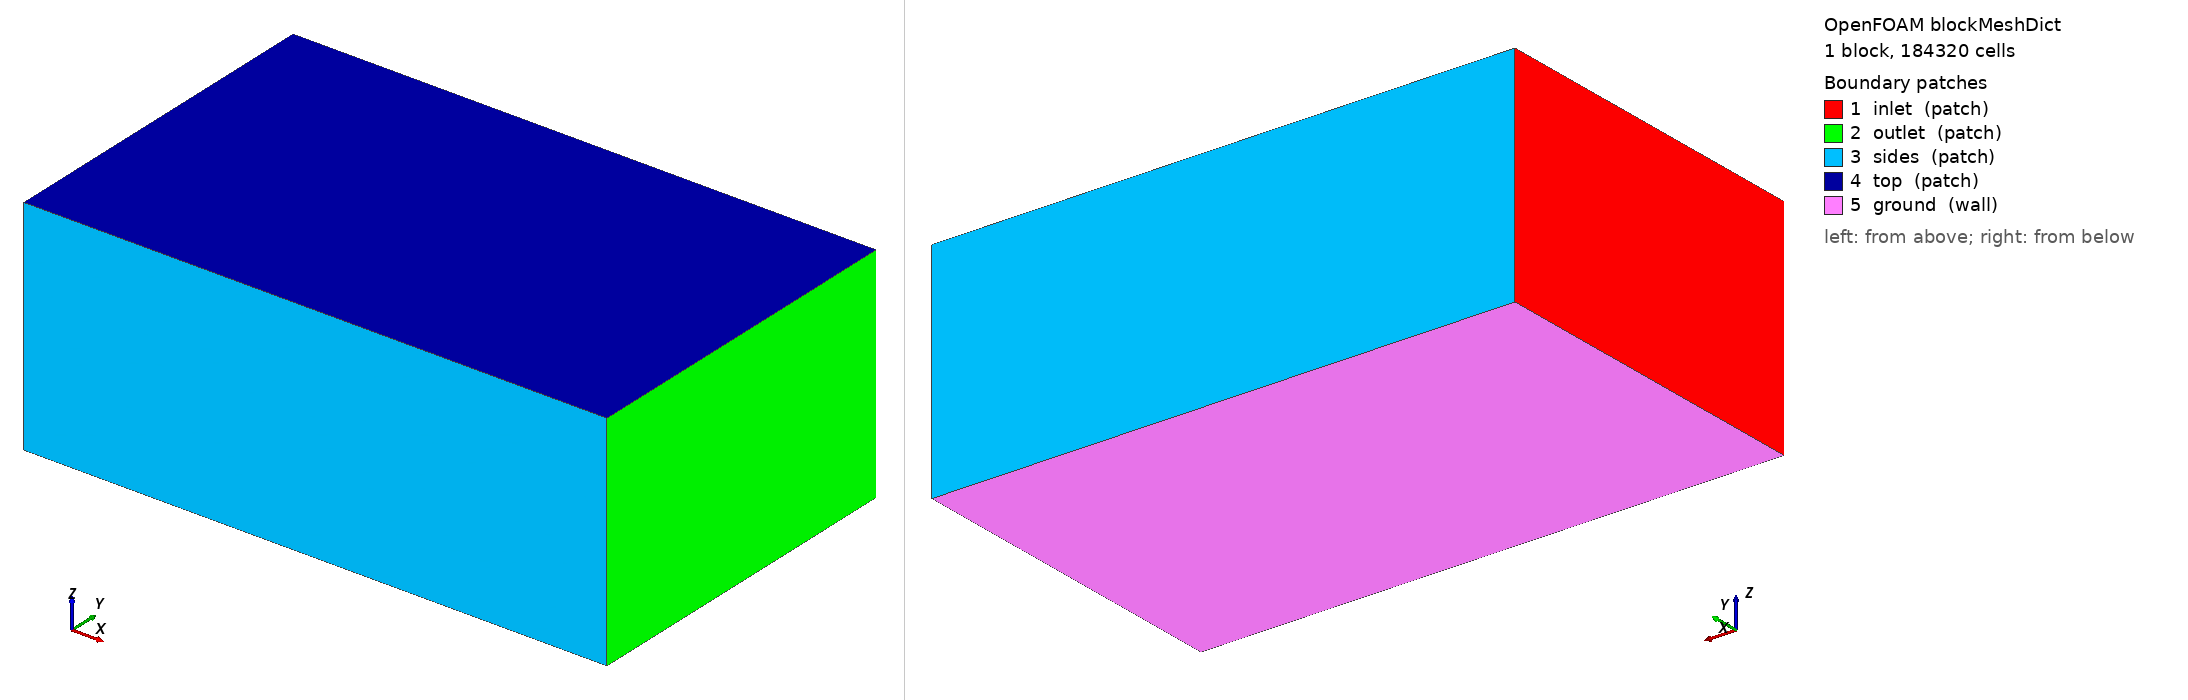

OpenFOAM case: the mesh blockMesh builds from blockMeshDict, 1 block(s), 184320 cells. Boundary patches (legend numbers): 1 inlet (patch), 2 outlet (patch), 3 sides (patch), 4 top (patch), 5 ground (wall). Left view from above one corner, right view from below the opposite corner. Boundary conditions: 0 field file(s) under 0/; 0 of 5 drawn patches have an entry in a shipped field file.

=== system/blockMeshDict ===
/*--------------------------------*- C++ -*----------------------------------*\
| =========                 |                                                 |
| \\      /  F ield         | OpenFOAM: The Open Source CFD Toolbox           |
|  \\    /   O peration     | Version:  2412                                  |
|   \\  /    A nd           | Website:  www.openfoam.com                      |
|    \\/     M anipulation  |                                                 |
\*---------------------------------------------------------------------------*/
FoamFile
{
    version     2.0;
    format      ascii;
    class       dictionary;
    object      blockMeshDict;
}
// * * * * * * * * * * * * * * * * * * * * * * * * * * * * * * * * * * * * * //

scale 1;

vertices
(
    (-6.0 -6.0 -3.681)
    (14.0 -6.0 -3.681)
    (14.0 6.0 -3.681)
    (-6.0 6.0 -3.681)
    (-6.0 -6.0 4.0)
    (14.0 -6.0 4.0)
    (14.0 6.0 4.0)
    (-6.0 6.0 4.0)
);

blocks
(
    hex (0 1 2 3 4 5 6 7) (80 48 48) simpleGrading (1 1 1)
);

edges ();

boundary
(
    inlet  { type patch; faces ((0 4 7 3)); }
    outlet { type patch; faces ((1 2 6 5)); }
    sides  { type patch; faces ((0 1 5 4) (3 7 6 2)); }
    top    { type patch; faces ((4 5 6 7)); }
    ground { type wall;  faces ((0 3 2 1)); }
);

mergePatchPairs ();


=== system/controlDict ===
/*--------------------------------*- C++ -*----------------------------------*\
| =========                 |                                                 |
| \\      /  F ield         | OpenFOAM: The Open Source CFD Toolbox           |
|  \\    /   O peration     | Version:  2412                                  |
|   \\  /    A nd           | Website:  www.openfoam.com                      |
|    \\/     M anipulation  |                                                 |
\*---------------------------------------------------------------------------*/
FoamFile
{
    version     2.0;
    format      ascii;
    class       dictionary;
    object      controlDict;
}
// * * * * * * * * * * * * * * * * * * * * * * * * * * * * * * * * * * * * * //

application     simpleFoam;
startFrom       startTime;
startTime       0;
stopAt          endTime;
endTime         2000;
deltaT          1;
writeControl    timeStep;
writeInterval   100;
purgeWrite      3;
writeFormat     ascii;
writePrecision  8;
writeCompression off;
timeFormat      general;
timePrecision   6;
runTimeModifiable true;

functions
{
    // plano receptor a la altura del suelo: D(x,y) se integra aqui
    receptorPlane
    {
        type            surfaces;
        libs            ("libsampling.so");
        surfaceFormat   raw;
        fields          (U p k omega);
        interpolationScheme cellPoint;
        surfaces
        {
            ground
            {
                type        plane;
                planeType   pointAndNormal;
                pointAndNormalDict
                {
                    point   (0 0 -3.6710000000000003);
                    normal  (0 0 1);
                }
                triangulate false;
            }
        }
    }

    // lineas verticales: perfil de downwash u(z) bajo cada rotor
    downwashLines
    {
        type            sets;
        libs            ("libsampling.so");
        writeControl    timeStep;
        writeInterval   100;
        interpolationScheme cellPoint;
        setFormat       raw;
        fields          (U k omega);
        sets
        {
            line_under_rotor1
            {
                type        uniform;
                axis        z;
                start       (0.8538 0.8538 -3.661);
                end         (0.8538 0.8538 1.0);
                nPoints     60;
            }
        }
    }

    // residuos y fuerzas en el disco
    forces
    {
        type            forces;
        libs            ("libforces.so");
        writeControl    timeStep;
        writeInterval   20;
        patches         (ground);
        rho             rhoInf;
        rhoInf          1.1716;
        CofR            (0 0 0);
    }
}
